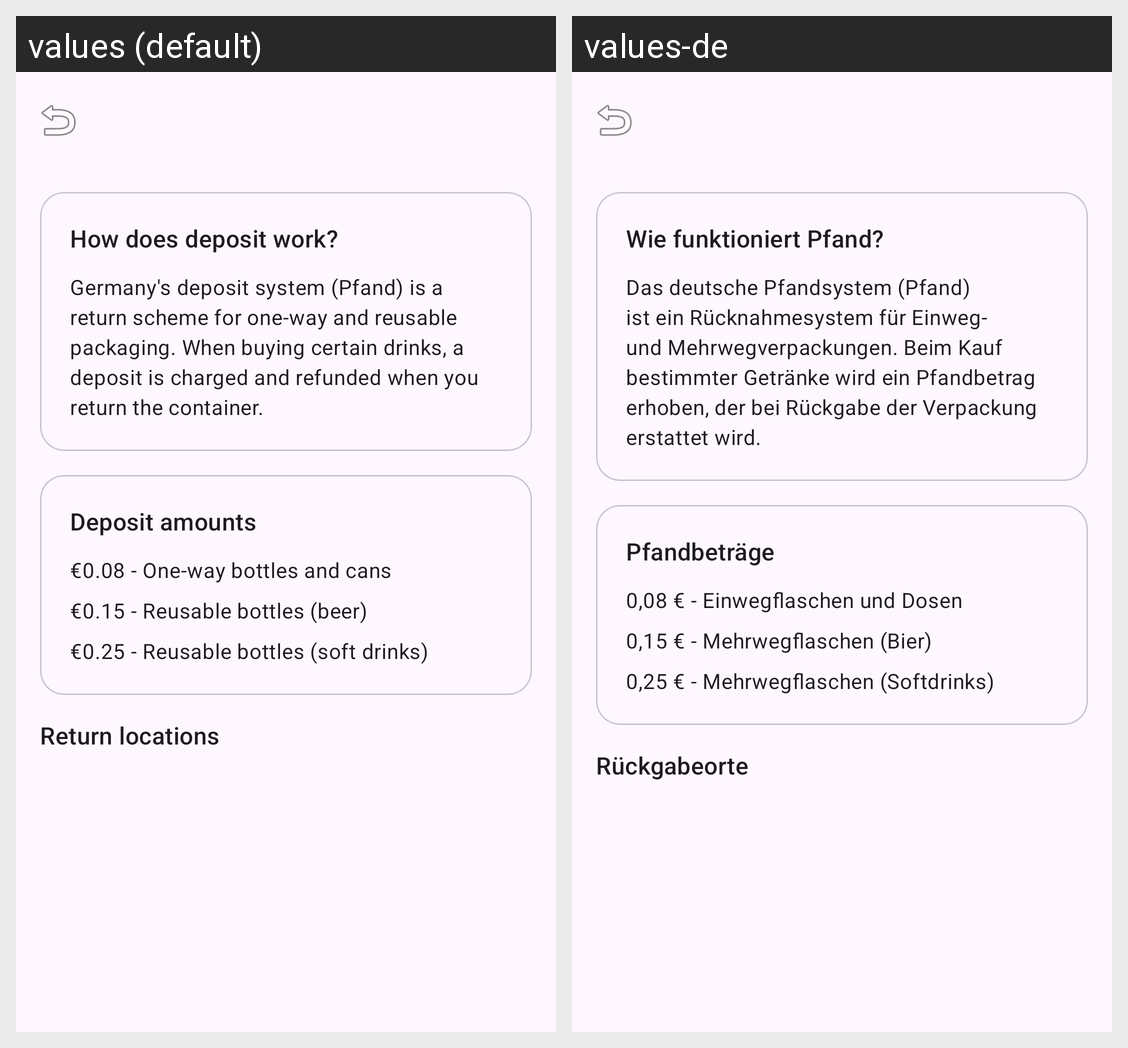

Locale-by-locale string values for the Android screen shown in this grid:
Android screen res/layout/activity_pfand_info.xml rendered under 2 locales, left to right: values (default), values-de. Device: Nexus 5 (rendered at 1080×1920; each locale shown at half size, 540×960, under a caption strip naming it); theme Theme.BinBuddy.
Strings drawn on this screen, with the default value and each locale's value (text and hints the layout hard-codes, and strings that could not be matched under every locale, appear in the picture but are not listed):

pfand_how_it_works
  values: How does deposit work?
  values-de: Wie funktioniert Pfand?

pfand_explanation
  values: Germany's deposit system (Pfand) is a return scheme for one-way and reusable packaging. When buying certain drinks, a deposit is charged and refunded when you return the container.
  values-de: Das deutsche Pfandsystem (Pfand) ist ein Rücknahmesystem für Einweg- und Mehrwegverpackungen. Beim Kauf bestimmter Getränke wird ein Pfandbetrag erhoben, der bei Rückgabe der Verpackung erstattet wird.

pfand_amounts
  values: Deposit amounts
  values-de: Pfandbeträge

pfand_8_cents
  values: €0.08 - One-way bottles and cans
  values-de: 0,08 € - Einwegflaschen und Dosen

pfand_15_cents
  values: €0.15 - Reusable bottles (beer)
  values-de: 0,15 € - Mehrwegflaschen (Bier)

pfand_25_cents
  values: €0.25 - Reusable bottles (soft drinks)
  values-de: 0,25 € - Mehrwegflaschen (Softdrinks)

pfand_return_locations
  values: Return locations
  values-de: Rückgabeorte
